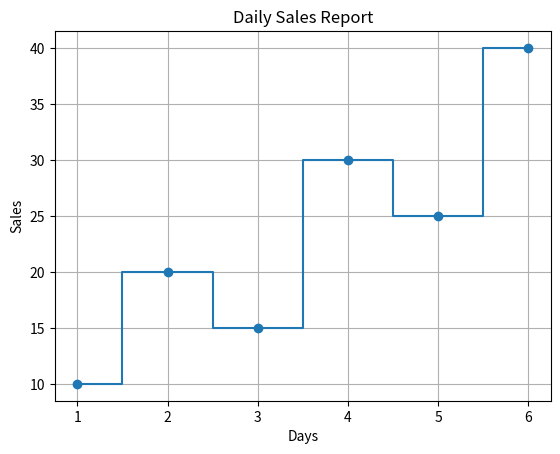

Reproduce this figure in Python.

import matplotlib.pyplot as plt

# Data
days = [1, 2, 3, 4, 5, 6]
sales = [10, 20, 15, 30, 25, 40]

# Create a step plot
plt.step(days, sales, where="mid", marker="o")

# Add title and labels
plt.title("Daily Sales Report")
plt.xlabel("Days")
plt.ylabel("Sales")

# Add grid
plt.grid(True)

# Display the plot
plt.show()
